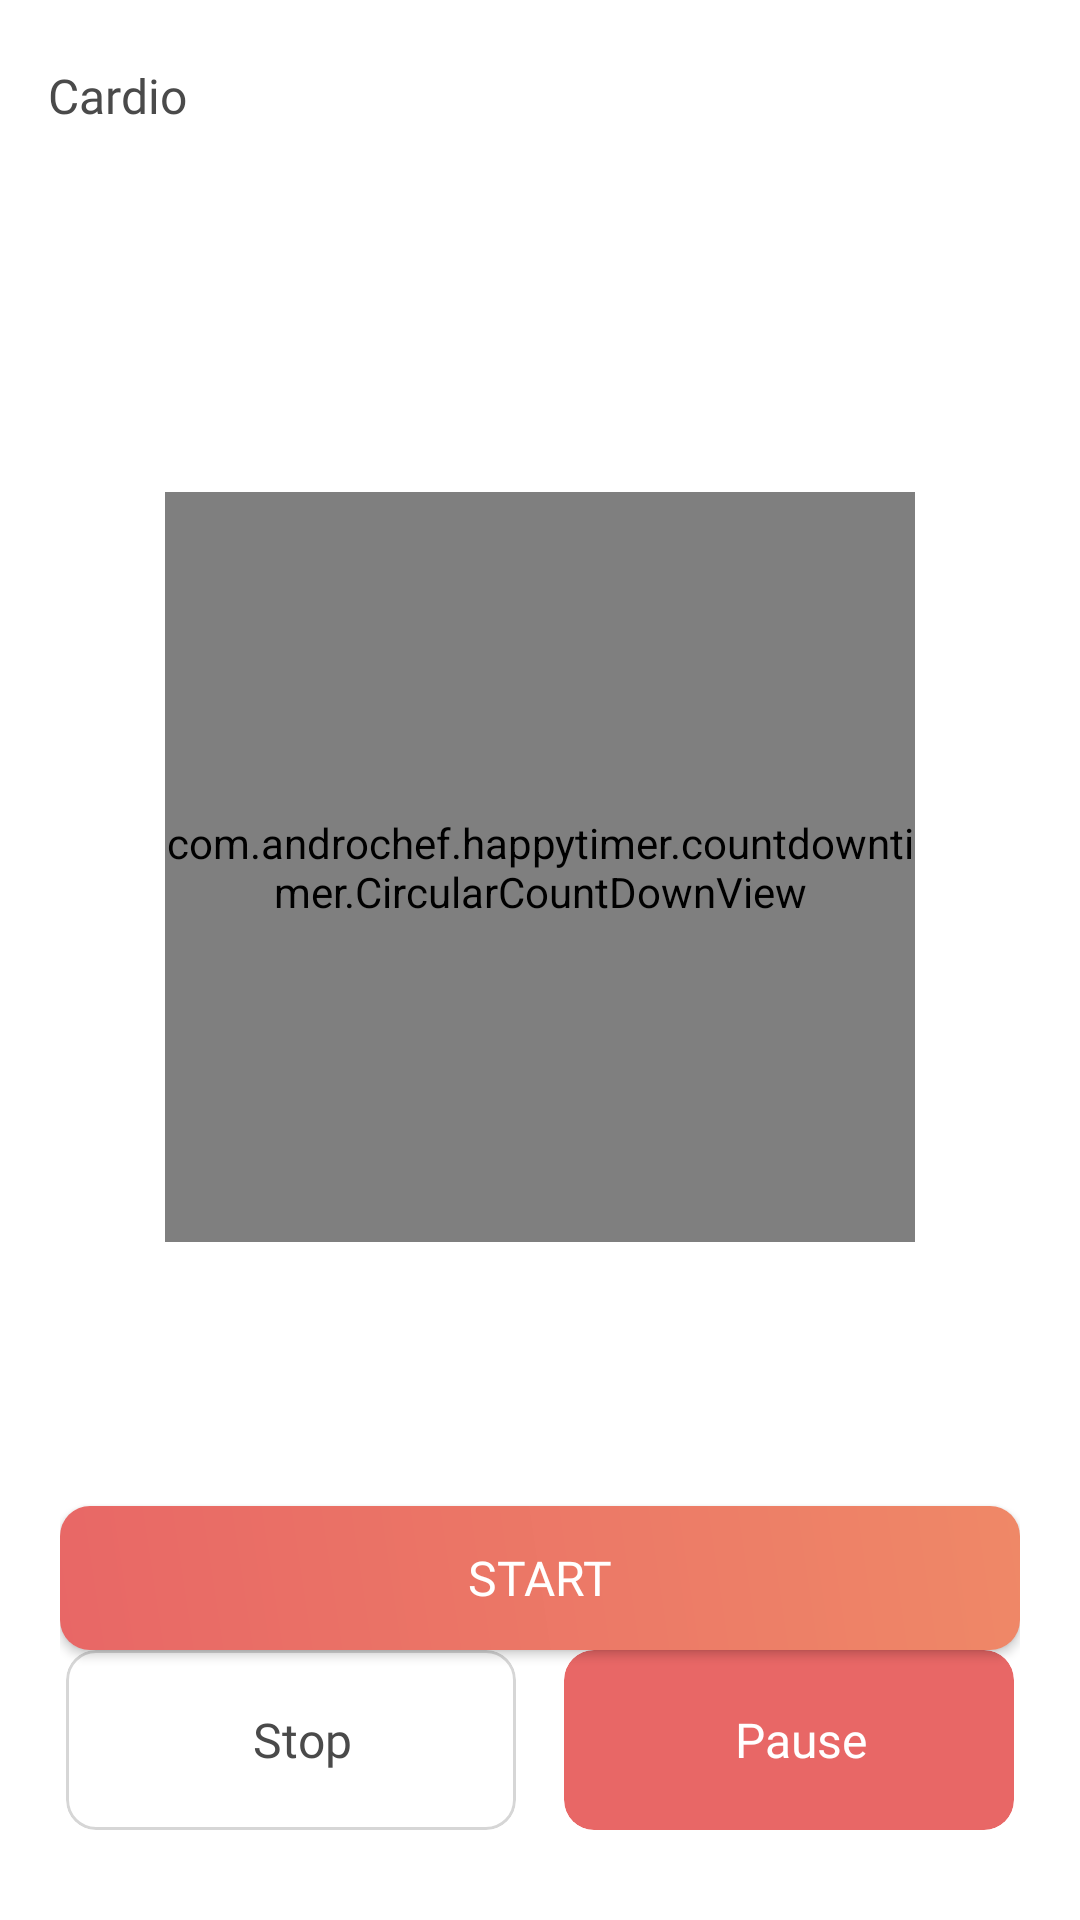

Layout XML and referenced resources for this Android screen:
<!-- AndroidManifest.xml: application theme Theme.Aktivio -->
<!-- res/layout/activity_timer.xml -->
<?xml version="1.0" encoding="utf-8"?>
<androidx.constraintlayout.widget.ConstraintLayout xmlns:android="http://schemas.android.com/apk/res/android"
    xmlns:app="http://schemas.android.com/apk/res-auto"
    xmlns:tools="http://schemas.android.com/tools"
    android:id="@+id/main"
    android:layout_width="match_parent"
    android:layout_height="match_parent"
    tools:context=".modules.exercise.TimerActivity"
    android:background="@color/white"
    >

    <com.google.android.material.appbar.MaterialToolbar
        android:id="@+id/toolbar"
        android:layout_width="match_parent"
        android:layout_height="wrap_content"
        app:title="Cardio"
        app:layout_constraintTop_toTopOf="parent"
        app:layout_constraintStart_toStartOf="parent"
        app:layout_constraintEnd_toEndOf="parent"
        app:titleTextAppearance="@style/ToolbarTitle"
        />

    <com.androchef.happytimer.countdowntimer.CircularCountDownView
        android:id="@+id/circularCountDownView"
        android:layout_width="250dp"
        android:layout_height="250dp"
        app:stroke_foreground_color="@color/red_500"
        app:stroke_background_color="@color/border"
        app:stroke_background_thickness="31dp"
        app:stroke_foreground_thickness="40dp"
        app:timer_text_color="@color/red_500"
        app:timer_text_shown="true"
        app:timer_text_isBold="true"
        app:timer_text_format="HOUR_MINUTE_SECOND"
        app:timer_text_size="42dp"
        app:timer_type="COUNT_DOWN"
        app:layout_constraintStart_toStartOf="parent"
        app:layout_constraintEnd_toEndOf="parent"
        app:layout_constraintTop_toBottomOf="@id/toolbar"
        android:layout_marginTop="100dp"
        />



    <LinearLayout
        android:layout_width="match_parent"
        android:layout_height="wrap_content"
        android:orientation="vertical"
        android:layout_marginHorizontal="20dp"
        app:layout_constraintBottom_toBottomOf="parent"
        app:layout_constraintStart_toStartOf="parent"
        app:layout_constraintEnd_toEndOf="parent"
        android:layout_marginBottom="30dp"
        >

        <Button
            android:id="@+id/btnStart"
            style="@style/ButtonTextLight"
            android:layout_width="match_parent"
            android:layout_height="wrap_content"
            android:layout_marginTop="16dp"
            android:background="@drawable/bg_button_primary"
            android:paddingVertical="12dp"
            android:text="Start"
            app:icon="@drawable/round_arrow_forward_24"
            app:iconGravity="textStart"
            app:iconPadding="8dp"
            app:iconSize="20dp" />

        <LinearLayout
            android:id="@+id/llControl"
            android:layout_width="match_parent"
            android:layout_height="wrap_content"
            android:orientation="horizontal"
            android:gravity="center"
            >

            <com.google.android.material.card.MaterialCardView
                android:id="@+id/btnStop"
                android:layout_width="150dp"
                android:layout_height="60dp"
                android:paddingVertical="12dp"
                android:paddingHorizontal="20dp"
                android:layout_marginEnd="16dp"
                app:cardBackgroundColor="@color/white"
                app:cardCornerRadius="10dp"
                app:strokeColor="@color/border"
                >

                <LinearLayout
                    android:layout_gravity="center"
                    android:layout_width="wrap_content"
                    android:layout_height="wrap_content"
                    android:orientation="horizontal"
                    android:gravity="center">

                    <ImageView
                        android:layout_width="wrap_content"
                        android:layout_height="wrap_content"
                        android:src="@drawable/round_stop_24"
                        app:tint="@color/text"
                        />

                    <TextView
                        android:layout_marginStart="8dp"
                        android:layout_width="wrap_content"
                        android:layout_height="22dp"
                        android:text="Stop"
                        style="@style/ButtonTextDark"
                        />

                </LinearLayout>


            </com.google.android.material.card.MaterialCardView>

            <com.google.android.material.card.MaterialCardView
                android:id="@+id/btnPlayPause"
                android:layout_width="150dp"
                android:layout_height="60dp"
                android:paddingVertical="12dp"
                android:paddingHorizontal="20dp"
                app:cardBackgroundColor="@color/red_500"
                app:cardCornerRadius="10dp"
                app:strokeColor="@color/transparent"
                >

                <LinearLayout
                    android:layout_gravity="center"
                    android:layout_width="wrap_content"
                    android:layout_height="wrap_content"
                    android:orientation="horizontal"
                    android:gravity="center">

                    <ImageView
                        android:id="@+id/ivPlayPause"
                        android:layout_width="wrap_content"
                        android:layout_height="wrap_content"
                        android:src="@drawable/round_pause_24"
                        app:tint="@color/white"
                        />

                    <TextView
                        android:id="@+id/tvPlayPause"
                        android:layout_marginStart="8dp"
                        android:layout_width="wrap_content"
                        android:layout_height="22dp"
                        android:text="Pause"
                        style="@style/ButtonTextLight"
                        />

                </LinearLayout>

            </com.google.android.material.card.MaterialCardView>

        </LinearLayout>

    </LinearLayout>


</androidx.constraintlayout.widget.ConstraintLayout>
<!-- resources referenced by this layout -->
<resources>
  <color name="border">#D6D6D6</color>
  <color name="red_500">#e86766</color>
  <color name="text">#4A4A4A</color>
  <color name="transparent">#00000000</color>
  <color name="white">#FFFFFFFF</color>
  <!-- drawable bg_button_primary (drawable) -->
  <?xml version="1.0" encoding="utf-8"?>
  <shape xmlns:android="http://schemas.android.com/apk/res/android"
      android:shape="rectangle">
      <gradient
          android:startColor="#E86766"
          android:endColor="#EF8867"
          android:angle="45"/>
      <corners android:radius="10dp"/>
  </shape>
  <!-- drawable round_arrow_forward_24 (drawable) -->
  <vector xmlns:android="http://schemas.android.com/apk/res/android" android:autoMirrored="true" android:height="24dp" android:tint="#D6D6D6" android:viewportHeight="24" android:viewportWidth="24" android:width="24dp">
        
      <path android:fillColor="@android:color/white" android:pathData="M5,13h11.17l-4.88,4.88c-0.39,0.39 -0.39,1.03 0,1.42 0.39,0.39 1.02,0.39 1.41,0l6.59,-6.59c0.39,-0.39 0.39,-1.02 0,-1.41l-6.58,-6.6c-0.39,-0.39 -1.02,-0.39 -1.41,0 -0.39,0.39 -0.39,1.02 0,1.41L16.17,11H5c-0.55,0 -1,0.45 -1,1s0.45,1 1,1z"/>
      
  </vector>
  <style name="ButtonTextDark">
          <item name="android:textSize">16sp</item>
          <item name="android:textColor">@color/text</item>
          <item name="android:fontFamily">@font/poppins_semibold</item>
      </style>
  <style name="ButtonTextLight">
          <item name="android:textSize">16sp</item>
          <item name="android:textColor">@color/white</item>
          <item name="android:fontFamily">@font/poppins_semibold</item>
      </style>
  <style name="ToolbarTitle">
          <item name="android:textSize">16sp</item>
          <item name="android:textColor">@color/text</item>
          <item name="android:fontFamily">@font/poppins_semibold</item>
      </style>
  <style name="Theme.Aktivio" parent="Base.Theme.Aktivio" />
  <style name="Base.Theme.Aktivio" parent="Theme.Material3.DayNight.NoActionBar">
          <item name="colorPrimary">@color/red500</item>
          <item name="colorPrimaryVariant">@color/red500</item>
          <item name="colorOnPrimary">@android:color/white</item>
          <item name="progressBarStyle">@color/red500</item>
      </style>
  <color name="red500">#FFE86766</color>
</resources>
